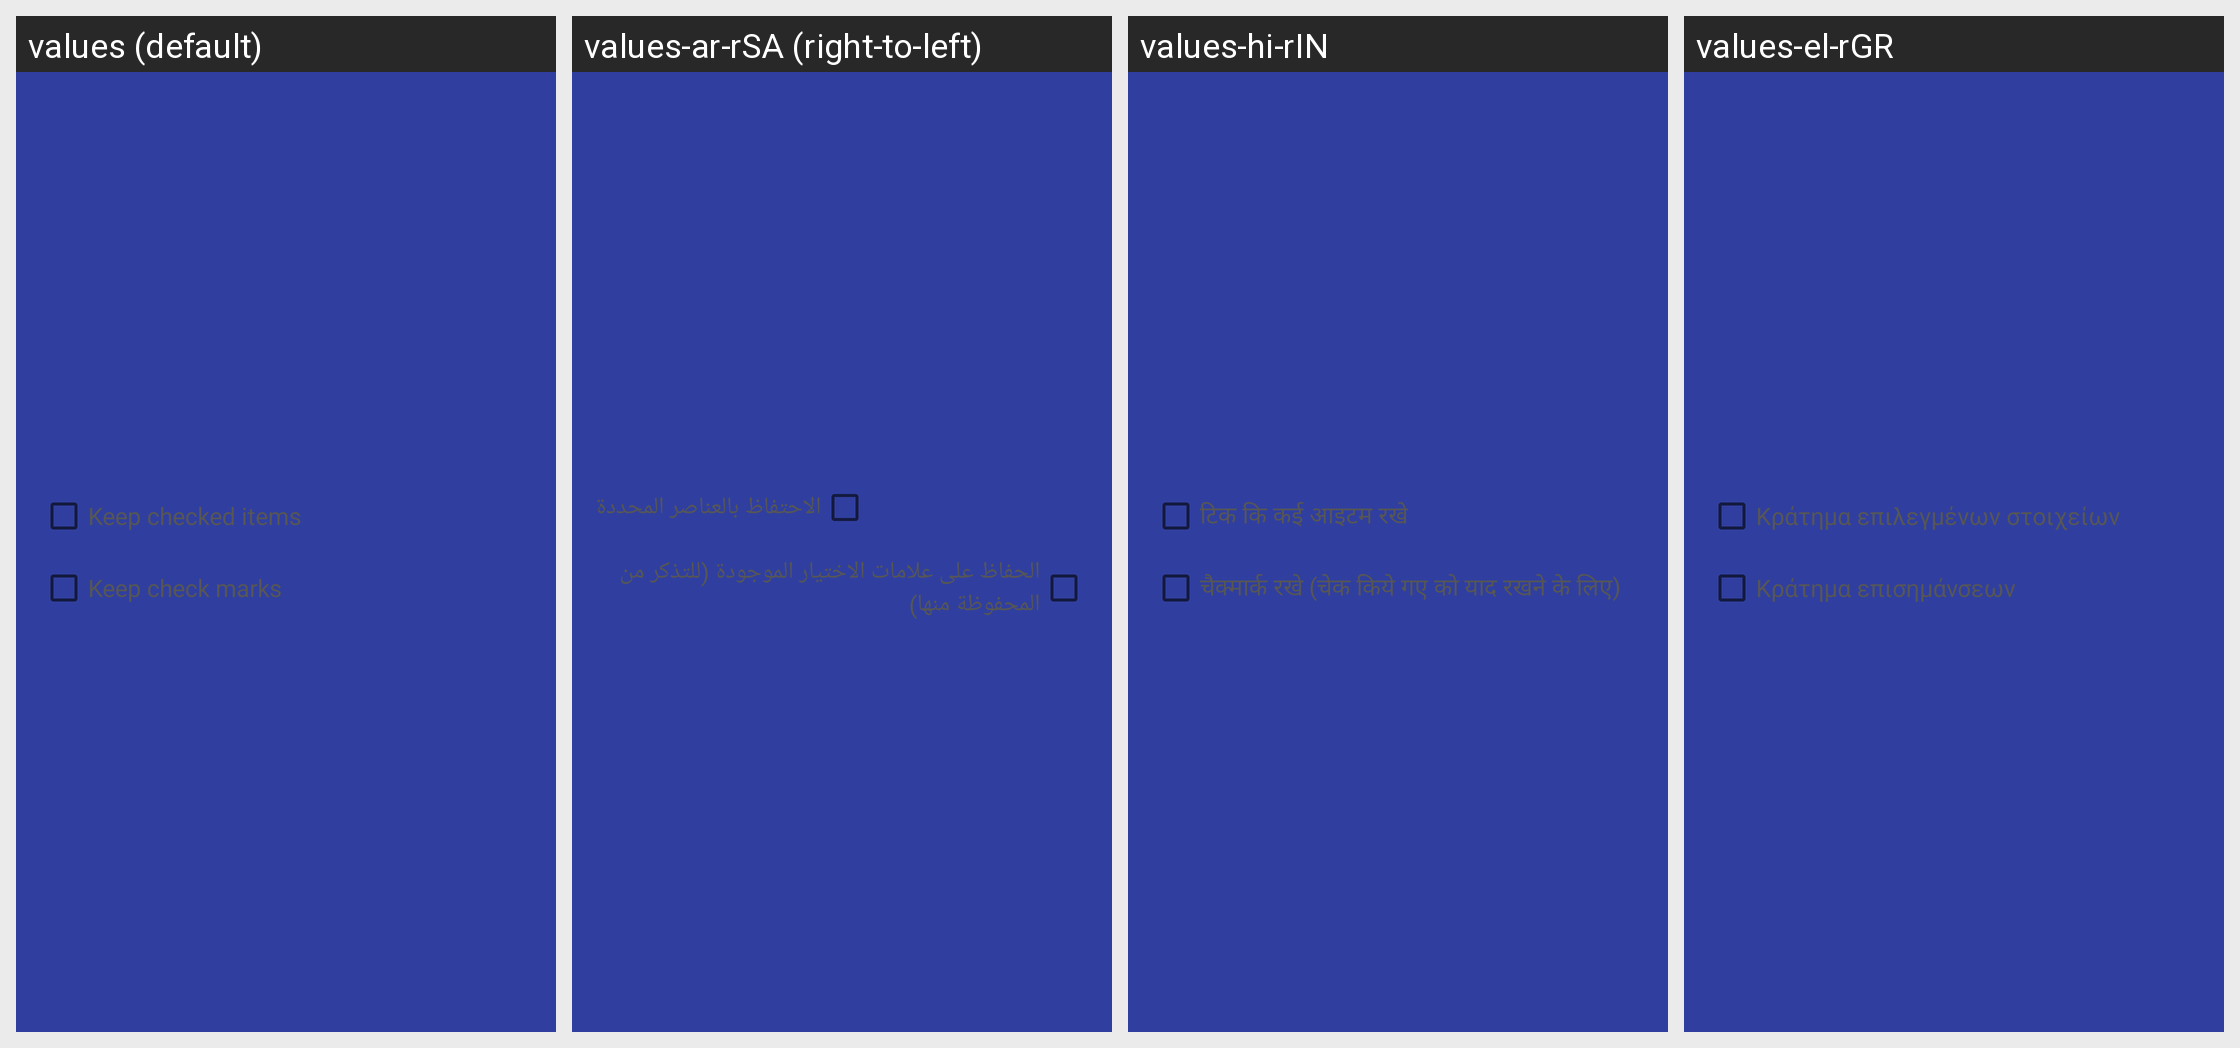

Here is an Android app screen in its default locale and in the app's own translations. Write out the translated-string differences for the strings that appear on this screen.
Android screen res/layout/dialog_remove_checklist_layout.xml rendered under 4 locales, left to right: values (default), values-ar-rSA (right-to-left), values-hi-rIN, values-el-rGR. Device: Nexus 5 (rendered at 1080×1920; each locale shown at half size, 540×960, under a caption strip naming it); theme OmniNotesTheme.ApiSpec.
Other locales in the repository, not shown: values-ca-rES, values-cs-rCZ, values-de-rDE, values-en-rUS, values-es-rES, values-es-rXA, values-fr-rFR, values-gl-rES, values-in-rID, values-it-rIT, values-iw-rIL, values-km-rKH, values-lo-rLA, values-nl-rNL, values-pt-rBR, values-pt-rPT, values-ru-rRU, values-sk-rSK, values-sl-rSI, values-sv-rSE, values-tr-rTR, values-uk-rUA, values-zh-rCN, values-zh-rTW.
Strings drawn on this screen, with the default value and each locale's value (text and hints the layout hard-codes, and strings that could not be matched under every locale, appear in the picture but are not listed):

checklist_keep_checked
  values: Keep checked items
  values-ar-rSA: الاحتفاظ بالعناصر المحددة
  values-hi-rIN: टिक कि कई आइटम रखे
  values-el-rGR: Κράτημα επιλεγμένων στοιχείων

checklist_keep_symbols
  values: Keep check marks
  values-ar-rSA: الحفاظ على علامات الاختيار الموجودة (للتذكر من المحفوظة منها)
  values-hi-rIN: चैक्मार्क रखे (चेक किये गए को याद रखने के लिए)
  values-el-rGR: Κράτημα επισημάνσεων
